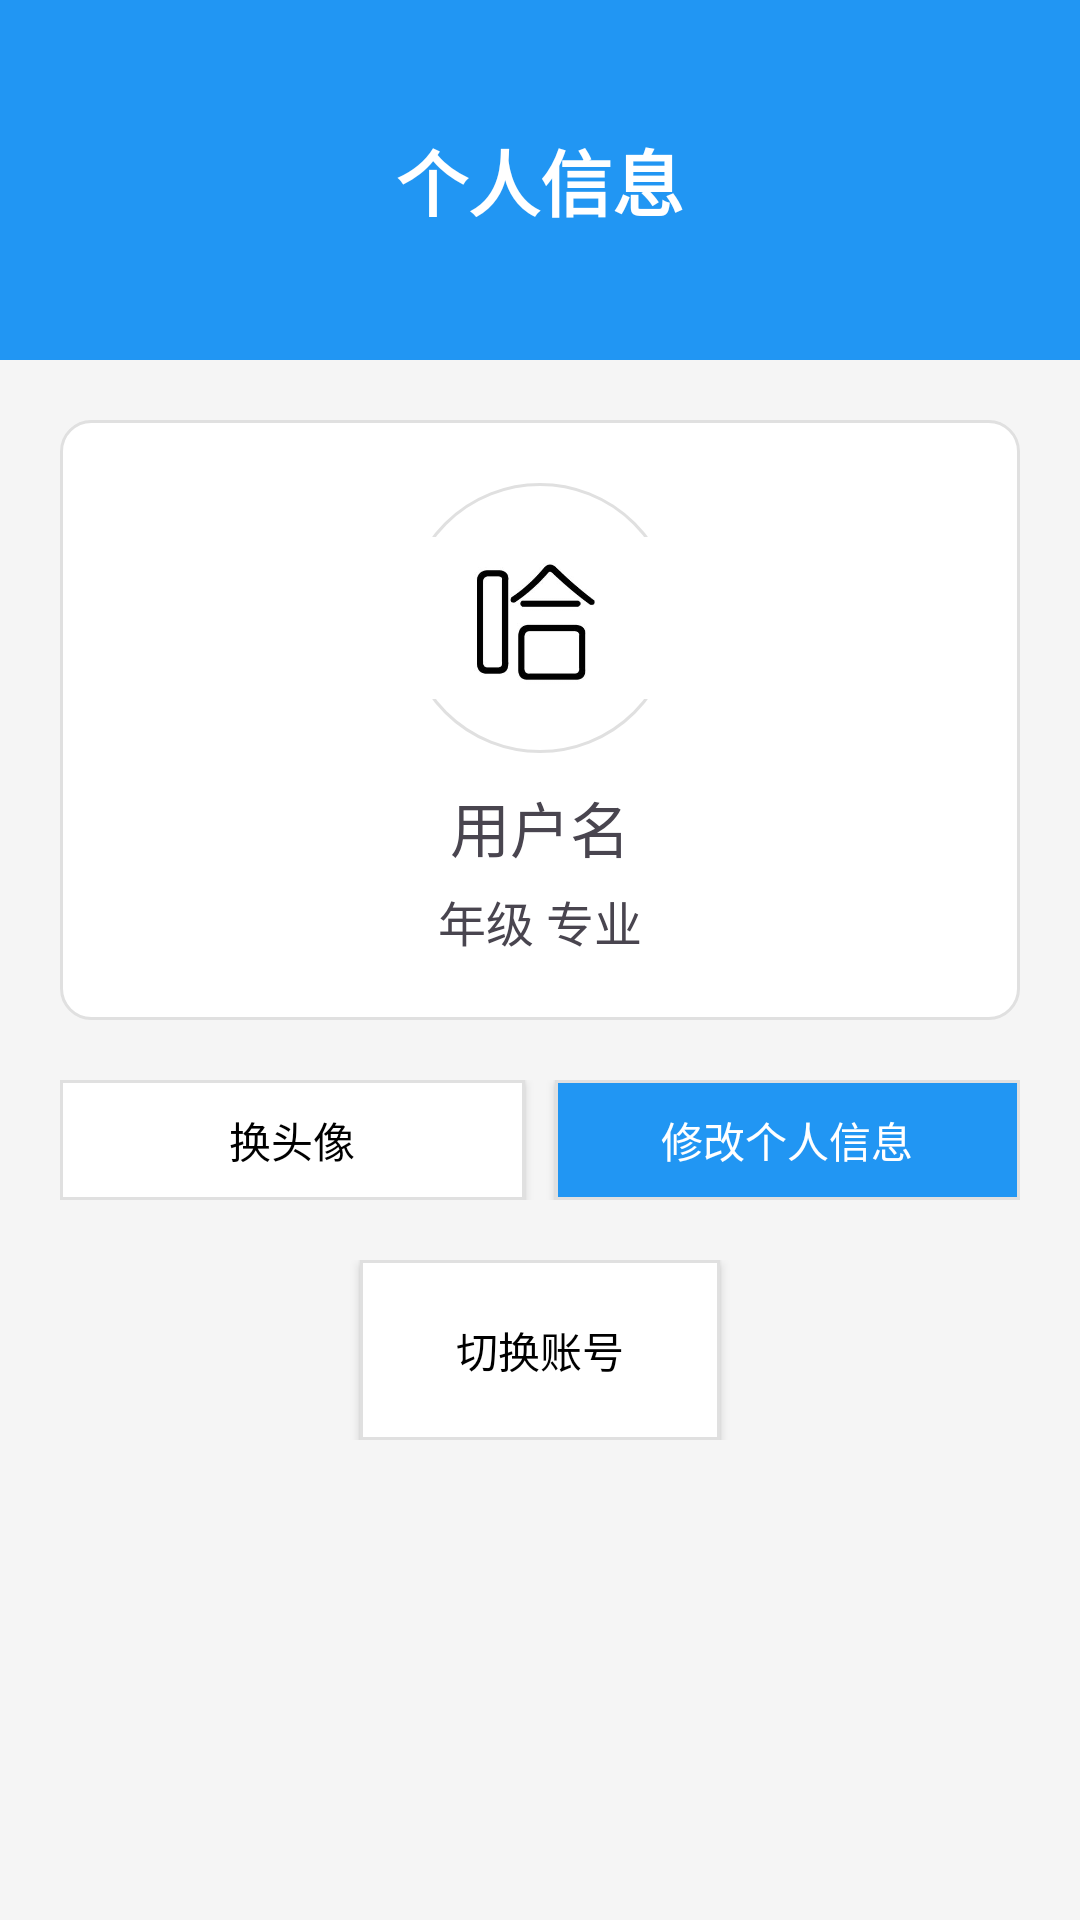

Layout XML and referenced resources for this Android screen:
<!-- AndroidManifest.xml: application theme Theme.User_page -->
<!-- res/layout/profile.xml -->
<?xml version="1.0" encoding="utf-8"?>
<LinearLayout xmlns:android="http://schemas.android.com/apk/res/android"
    android:layout_width="match_parent"
    android:layout_height="match_parent"
    android:orientation="vertical"
    android:background="#f5f5f5">

    
    <LinearLayout
        android:layout_width="match_parent"
        android:layout_height="120dp"
        android:background="#2196F3"
        android:gravity="center"
        android:orientation="vertical">

        <TextView
            android:layout_width="wrap_content"
            android:layout_height="wrap_content"
            android:text="个人信息"
            android:textColor="#FFFFFF"
            android:textSize="24sp"
            android:textStyle="bold" />
    </LinearLayout>

    
    <LinearLayout
        android:layout_width="match_parent"
        android:layout_height="wrap_content"
        android:orientation="vertical"
        android:padding="20dp"
        android:gravity="center">

        
        <LinearLayout
            android:layout_width="match_parent"
            android:layout_height="200dp"
            android:background="@drawable/white_card"
            android:gravity="center"
            android:orientation="vertical"
            android:padding="20dp">

            <ImageView
                android:id="@+id/iv_avatar"
                android:layout_width="90dp"
                android:layout_height="90dp"
                android:background="@drawable/pic_bg"
                android:src="@drawable/pic_ha"
                android:scaleType="centerInside" />

            <TextView
                android:id="@+id/tv_username"
                android:layout_width="wrap_content"
                android:layout_height="wrap_content"
                android:text="用户名"
                android:textSize="20sp"
                android:layout_marginTop="10dp" />

            <TextView
                android:id="@+id/tv_info"
                android:layout_width="wrap_content"
                android:layout_height="wrap_content"
                android:text="年级 专业"
                android:textSize="16sp"
                android:layout_marginTop="5dp" />
        </LinearLayout>

        
        <LinearLayout
            android:layout_width="match_parent"
            android:layout_height="wrap_content"
            android:orientation="horizontal"
            android:layout_marginTop="20dp">

            <android.widget.Button
                android:id="@+id/btn_change_avatar"
                android:layout_width="0dp"
                android:layout_height="40dp"
                android:layout_weight="1"
                android:layout_marginEnd="10dp"
                android:background="@drawable/button_white_bg"
                android:text="换头像"
                android:textColor="#000000"
                android:textSize="14sp" />

            <android.widget.Button
                android:id="@+id/btn_edit_profile"
                android:layout_width="0dp"
                android:layout_height="40dp"
                android:layout_weight="1"
                android:background="@drawable/button_blue_bg"
                android:text="修改个人信息"
                android:textColor="#FFFFFF"
                android:textSize="14sp" />
        </LinearLayout>
    </LinearLayout>

    
    <LinearLayout
        android:layout_width="match_parent"
        android:layout_height="60dp"
        android:orientation="horizontal"
        android:gravity="center">

        <android.widget.Button
            android:id="@+id/switch_button"
            android:layout_width="wrap_content"
            android:layout_height="wrap_content"
            android:background="@drawable/button_white_bg"
            android:text="切换账号"
            android:textColor="@color/black"
            android:textSize="14sp" />
    </LinearLayout>


</LinearLayout>
<!-- resources referenced by this layout -->
<resources>
  <!-- drawable button_blue_bg (drawable) -->
  <?xml version="1.0" encoding="utf-8"?>
  <shape xmlns:android="http://schemas.android.com/apk/res/android"
      android:shape="rectangle"> 
  
      
      <solid android:color="#2196F3" />
  
      
      <stroke
          android:width="1dp"
          android:color="#E0E0E0" />
  
      
      <size
          android:width="120dp"
          android:height="120dp" />
  </shape>
  <!-- drawable button_white_bg (drawable) -->
  <?xml version="1.0" encoding="utf-8"?>
  <shape xmlns:android="http://schemas.android.com/apk/res/android"
      android:shape="rectangle"> 
  
      
      <solid android:color="#FFFFFF" />
  
      
      <stroke
          android:width="1dp"
          android:color="#E0E0E0" />
  
      
      <size
          android:width="120dp"
          android:height="120dp" />
  </shape>
  <!-- drawable pic_bg (drawable) -->
  <?xml version="1.0" encoding="utf-8"?>
  <shape xmlns:android="http://schemas.android.com/apk/res/android"
      android:shape="rectangle"> 
  
      
      <solid android:color="#FFFFFF" />
  
      
      <corners android:radius="200dp" />
  
      
      <stroke
          android:width="1dp"
          android:color="#E0E0E0" />
  
      
      <size
          android:width="120dp"
          android:height="120dp" />
  </shape>
  <!-- drawable pic_ha: jpg bitmap (drawable, 18337 bytes) -->
  <!-- drawable white_card (drawable) -->
  <?xml version="1.0" encoding="utf-8"?>
  <shape xmlns:android="http://schemas.android.com/apk/res/android"
      android:shape="rectangle"> 
  
      
      <solid android:color="#FFFFFF" />
  
      
      <corners android:radius="10dp" />
  
      
      <stroke
          android:width="1dp"
          android:color="#E0E0E0" />
  
      
      <size
          android:width="120dp"
          android:height="120dp" />
  </shape>
  <style name="Theme.User_page" parent="Base.Theme.User_page" />
  <style name="Base.Theme.User_page" parent="Theme.Material3.DayNight.NoActionBar">
          
          
      </style>
  <!-- not gathered from this repository: default colours our renderer supplied (Android Studio template values) -->
  <color name="black">#FF000000</color>
</resources>
